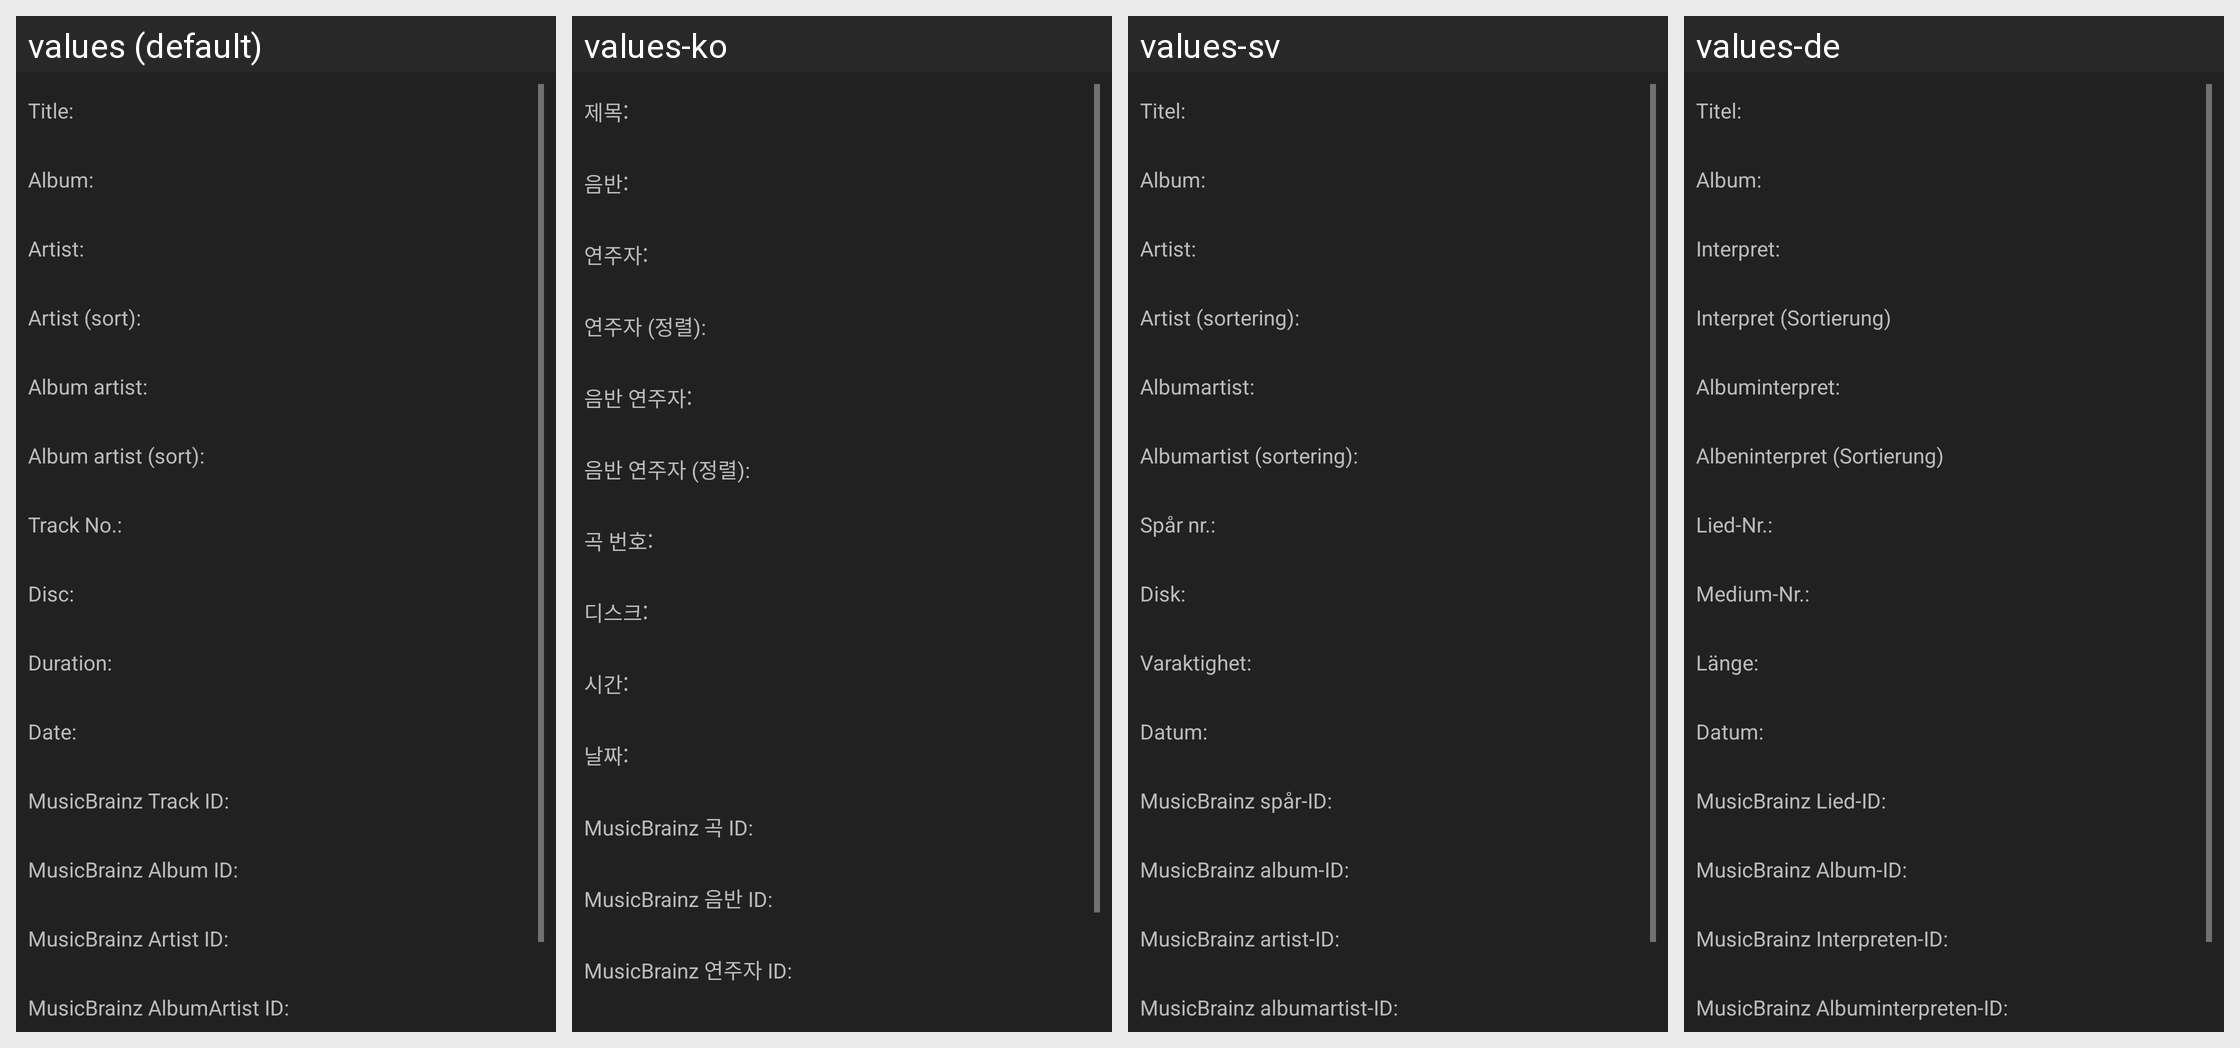

Translations of the strings shown on this Android screen, per locale in the grid:
Android screen res/layout/fragment_song_details.xml rendered under 4 locales, left to right: values (default), values-ko, values-sv, values-de. Device: Nexus 5 (rendered at 1080×1920; each locale shown at half size, 540×960, under a caption strip naming it); theme AppTheme.orange.
Other locales in the repository, not shown: values-es, values-fr, values-hu, values-ja.
Strings drawn on this screen, with the default value and each locale's value (text and hints the layout hard-codes, and strings that could not be matched under every locale, appear in the picture but are not listed):

song_title
  values: Title:
  values-ko: 제목:
  values-sv: Titel:
  values-de: Titel:

song_album
  values: Album:
  values-ko: 음반:
  values-sv: Album:
  values-de: Album:

song_artist
  values: Artist:
  values-ko: 연주자:
  values-sv: Artist:
  values-de: Interpret:

song_artist_sort
  values: Artist (sort):
  values-ko: 연주자 (정렬):
  values-sv: Artist (sortering):
  values-de: Interpret (Sortierung)

song_album_artist
  values: Album artist:
  values-ko: 음반 연주자:
  values-sv: Albumartist:
  values-de: Albuminterpret:

song_album_artist_sort
  values: Album artist (sort):
  values-ko: 음반 연주자 (정렬):
  values-sv: Albumartist (sortering):
  values-de: Albeninterpret (Sortierung)

song_track_no
  values: Track No.:
  values-ko: 곡 번호:
  values-sv: Spår nr.:
  values-de: Lied-Nr.:

song_disc
  values: Disc:
  values-ko: 디스크:
  values-sv: Disk:
  values-de: Medium-Nr.:

song_duration
  values: Duration:
  values-ko: 시간:
  values-sv: Varaktighet:
  values-de: Länge:

song_date
  values: Date:
  values-ko: 날짜:
  values-sv: Datum:
  values-de: Datum:

song_title_mbid
  values: MusicBrainz Track ID:
  values-ko: MusicBrainz 곡 ID:
  values-sv: MusicBrainz spår-ID:
  values-de: MusicBrainz Lied-ID:

song_album_mbid
  values: MusicBrainz Album ID:
  values-ko: MusicBrainz 음반 ID:
  values-sv: MusicBrainz album-ID:
  values-de: MusicBrainz Album-ID:

song_artist_mbid
  values: MusicBrainz Artist ID:
  values-ko: MusicBrainz 연주자 ID:
  values-sv: MusicBrainz artist-ID:
  values-de: MusicBrainz Interpreten-ID:
